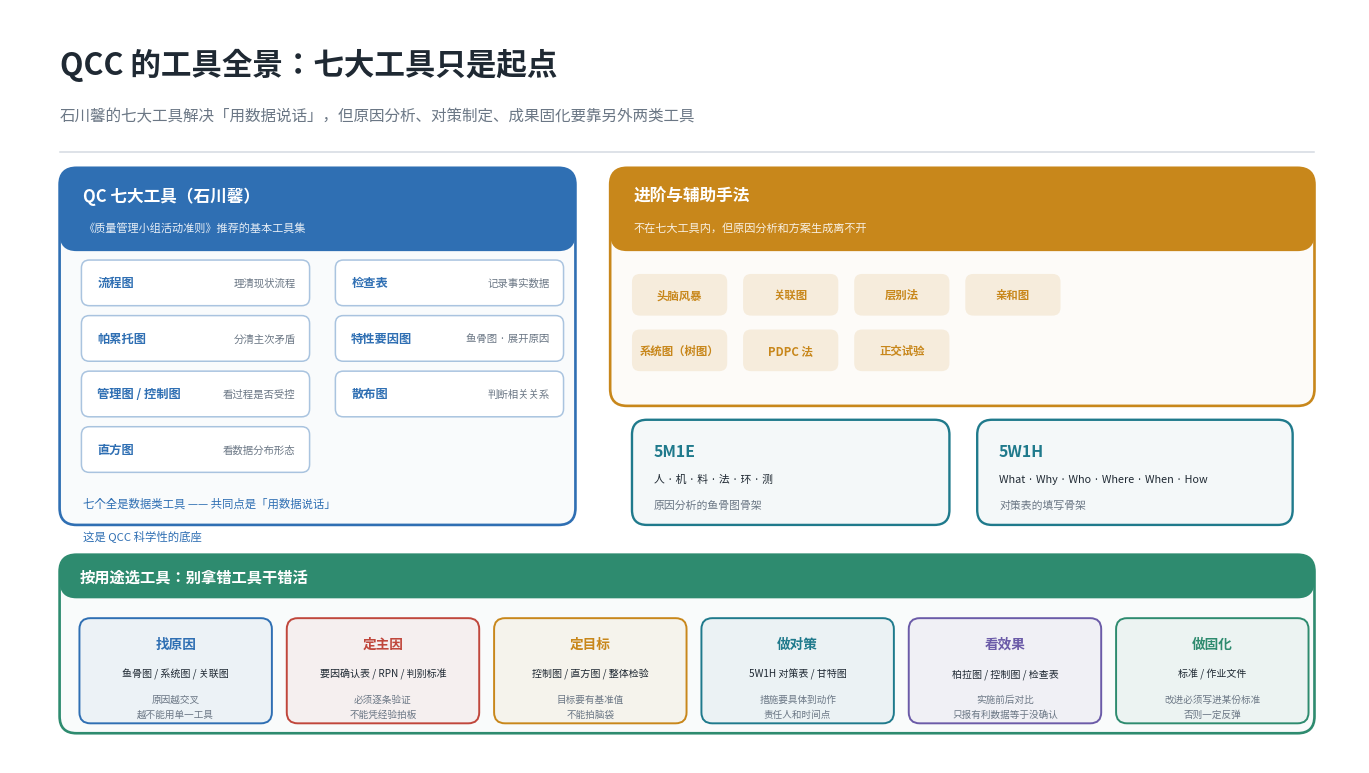

Write the Python code that produced this figure. (Note: this script raises an exception after producing the figure.)
#!/usr/bin/env python3
# -*- coding: utf-8 -*-
"""QCC 工具全景图：QC 七大工具 + 进阶手法 + 两个骨架 + 按用途选型。

输出：src/.vuepress/public/images/qcc-tools-panorama.png
"""
import matplotlib
matplotlib.use("Agg")
import matplotlib.pyplot as plt
from matplotlib.patches import FancyBboxPatch
from matplotlib import font_manager

for cand in ["Noto Sans CJK SC", "WenQuanYi Zen Hei", "Noto Sans CJK JP", "DejaVu Sans"]:
    try:
        font_manager.findfont(cand, fallback_to_default=False)
        plt.rcParams["font.sans-serif"] = [cand]
        break
    except Exception:
        continue
plt.rcParams["axes.unicode_minus"] = False

INK, MUTED, LINE, BG = "#1f2933", "#6b7785", "#d4dae1", "#ffffff"
BLUE, GREEN, AMBER, PURPLE, RED, TEAL = "#2f6fb3", "#2e8b6f", "#c8871b", "#6b5ba8", "#c0473c", "#1f7a8c"

W, H = 136.0, 76.0
fig, ax = plt.subplots(figsize=(13.6, 7.6), dpi=170)
ax.set_xlim(0, W); ax.set_ylim(0, H); ax.axis("off")
fig.patch.set_facecolor(BG); ax.set_facecolor(BG)
fig.subplots_adjust(left=0.004, right=0.996, top=0.996, bottom=0.004)

ax.text(5, 70.4, "QCC 的工具全景：七大工具只是起点", ha="left", va="center",
        fontsize=22, color=INK, fontweight="bold")
ax.text(5, 65.2, "石川馨的七大工具解决「用数据说话」，但原因分析、对策制定、成果固化要靠另外两类工具",
        ha="left", va="center", fontsize=11.2, color=MUTED)
ax.plot([5, 131.5], [61.6, 61.6], color=LINE, linewidth=1.1)

# ═════════ 左：七大工具 ═════════
LX, LW = 5.0, 52.0
ax.add_patch(FancyBboxPatch((LX, 24.0), LW, 36.0,
             boxstyle="round,pad=0,rounding_size=1.7",
             linewidth=1.9, edgecolor=BLUE, facecolor=BLUE + "07"))
ax.add_patch(FancyBboxPatch((LX, 51.6), LW, 8.4,
             boxstyle="round,pad=0,rounding_size=1.7",
             linewidth=0, facecolor=BLUE))
ax.text(LX + 2.4, 57.2, "QC 七大工具（石川馨）", ha="left", va="center",
        fontsize=12.0, color="white", fontweight="bold")
ax.text(LX + 2.4, 54.0, "《质量管理小组活动准则》推荐的基本工具集", ha="left", va="center",
        fontsize=8.0, color="white", alpha=0.88)

SEVEN = [
    ("流程图", "理清现状流程"),
    ("检查表", "记录事实数据"),
    ("帕累托图", "分清主次矛盾"),
    ("特性要因图", "鱼骨图 · 展开原因"),
    ("管理图 / 控制图", "看过程是否受控"),
    ("散布图", "判断相关关系"),
    ("直方图", "看数据分布形态"),
]
for i, (k, v) in enumerate(SEVEN):
    col, row = i % 2, i // 2
    bw = 23.0
    x = LX + 2.2 + col * (bw + 2.6)
    y = 48.4 - row * 5.6
    ax.add_patch(FancyBboxPatch((x, y - 2.3), bw, 4.6,
                 boxstyle="round,pad=0,rounding_size=0.8",
                 linewidth=1.1, edgecolor=BLUE + "66", facecolor="white"))
    ax.text(x + 1.6, y, k, ha="left", va="center",
            fontsize=8.8, color=BLUE, fontweight="bold")
    ax.text(x + bw - 1.4, y, v, ha="right", va="center",
            fontsize=7.5, color=MUTED)

ax.text(LX + 2.4, 26.2, "七个全是数据类工具 —— 共同点是「用数据说话」",
        ha="left", va="center", fontsize=8.2, color=BLUE, style="italic")
ax.text(LX + 2.4, 23.0, "这是 QCC 科学性的底座",
        ha="left", va="center", fontsize=8.2, color=BLUE, style="italic")

# ═════════ 右上：进阶手法 ═════════
RX, RW = 60.5, 71.0
ax.add_patch(FancyBboxPatch((RX, 36.0), RW, 24.0,
             boxstyle="round,pad=0,rounding_size=1.7",
             linewidth=1.9, edgecolor=AMBER, facecolor=AMBER + "07"))
ax.add_patch(FancyBboxPatch((RX, 51.6), RW, 8.4,
             boxstyle="round,pad=0,rounding_size=1.7",
             linewidth=0, facecolor=AMBER))
ax.text(RX + 2.4, 57.2, "进阶与辅助手法", ha="left", va="center",
        fontsize=12.0, color="white", fontweight="bold")
ax.text(RX + 2.4, 54.0, "不在七大工具内，但原因分析和方案生成离不开", ha="left", va="center",
        fontsize=8.0, color="white", alpha=0.88)

ADV = ["头脑风暴", "关联图", "层别法", "亲和图", "系统图（树图）", "PDPC 法", "正交试验"]
for i, t in enumerate(ADV):
    w = 9.6
    x = RX + 2.2 + (i % 4) * (w + 1.6)
    y = 47.2 - (i // 4) * 5.6
    ax.add_patch(FancyBboxPatch((x, y - 2.1), w, 4.2,
                 boxstyle="round,pad=0,rounding_size=0.8",
                 linewidth=0, facecolor=AMBER + "20"))
    ax.text(x + w / 2, y, t, ha="center", va="center",
            fontsize=8.2, color=AMBER, fontweight="bold")

# ═════════ 右下：两个骨架 ═════════
SY, SH = 24.0, 10.6
for x, w, t, d, note in [
    (RX + 2.2, 32.0, "5M1E", "人 · 机 · 料 · 法 · 环 · 测", "原因分析的鱼骨图骨架"),
    (RX + 37.0, 31.8, "5W1H", "What · Why · Who · Where · When · How", "对策表的填写骨架"),
]:
    ax.add_patch(FancyBboxPatch((x, SY), w, SH,
                 boxstyle="round,pad=0,rounding_size=1.5",
                 linewidth=1.7, edgecolor=TEAL, facecolor=TEAL + "0C"))
    ax.text(x + 2.2, SY + 7.4, t, ha="left", va="center",
            fontsize=11.4, color=TEAL, fontweight="bold")
    ax.text(x + 2.2, SY + 4.6, d, ha="left", va="center",
            fontsize=7.8, color=INK)
    ax.text(x + 2.2, SY + 2.0, note, ha="left", va="center",
            fontsize=7.8, color=MUTED)

# ═════════ 底部：按用途选型 ═════════
BY, BH = 3.0, 18.0
ax.add_patch(FancyBboxPatch((5, BY), 126.5, BH,
             boxstyle="round,pad=0,rounding_size=1.7",
             linewidth=1.9, edgecolor=GREEN, facecolor=GREEN + "07"))
ax.add_patch(FancyBboxPatch((5, BY + BH - 4.4), 126.5, 4.4,
             boxstyle="round,pad=0,rounding_size=1.7",
             linewidth=0, facecolor=GREEN))
ax.text(7.0, BY + BH - 2.2, "按用途选工具：别拿错工具干错活", ha="left", va="center",
        fontsize=11.0, color="white", fontweight="bold")

USE = [
    ("找原因", "鱼骨图 / 系统图 / 关联图", ["原因越交叉", "越不能用单一工具"], BLUE),
    ("定主因", "要因确认表 / RPN / 判别标准", ["必须逐条验证", "不能凭经验拍板"], RED),
    ("定目标", "控制图 / 直方图 / 整体检验", ["目标要有基准值", "不能拍脑袋"], AMBER),
    ("做对策", "5W1H 对策表 / 甘特图", ["措施要具体到动作", "责任人和时间点"], TEAL),
    ("看效果", "柏拉图 / 控制图 / 检查表", ["实施前后对比", "只报有利数据等于没确认"], PURPLE),
    ("做固化", "标准 / 作业文件", ["改进必须写进某份标准", "否则一定反弹"], GREEN),
]
ux, uw = 7.0, 19.4
for k, tools, notes, c in USE:
    ax.add_patch(FancyBboxPatch((ux, 4.0), uw, 10.6,
                 boxstyle="round,pad=0,rounding_size=1.1",
                 linewidth=1.4, edgecolor=c, facecolor=c + "10"))
    ax.text(ux + uw / 2, 12.0, k, ha="center", va="center",
            fontsize=9.8, color=c, fontweight="bold")
    ax.text(ux + uw / 2, 9.0, tools, ha="center", va="center",
            fontsize=7.2, color=INK)
    ax.text(ux + uw / 2, 6.4, notes[0], ha="center", va="center",
            fontsize=6.9, color=MUTED)
    ax.text(ux + uw / 2, 4.9, notes[1], ha="center", va="center",
            fontsize=6.9, color=MUTED)
    ux += uw + 1.5

fig.savefig("/workspace/blog/src/.vuepress/public/images/qcc-tools-panorama.png",
            dpi=170, facecolor=BG)
print("→ qcc-tools-panorama.png")
